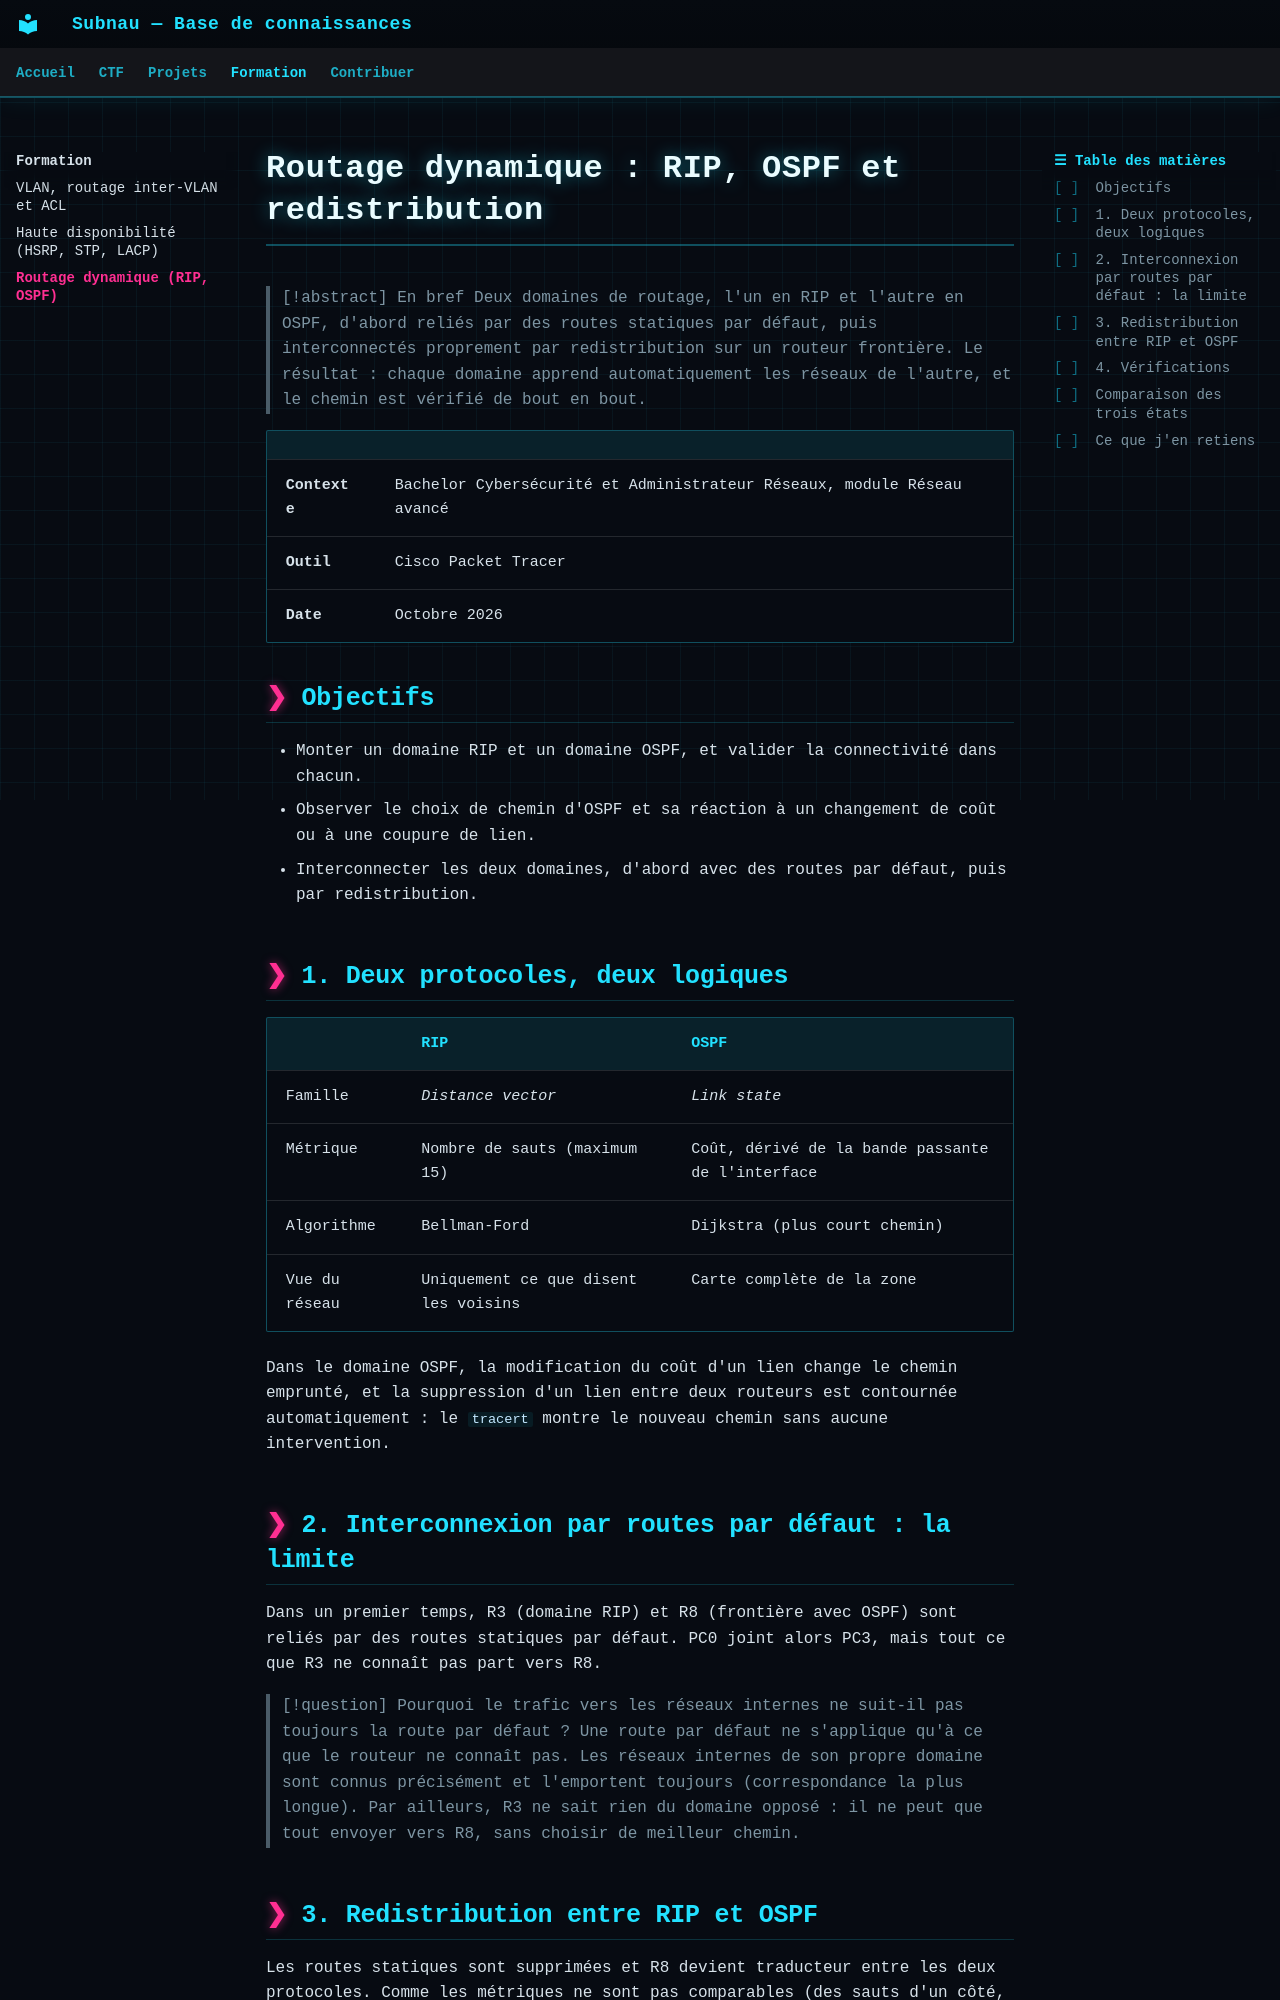

repository: Subnau940/CTF-Test-MkDocs · page: formation/routage-dynamique/index.html · generator: mkdocs

---
title: Routage dynamique RIP et OSPF
---

# Routage dynamique : RIP, OSPF et redistribution

> [!abstract] En bref
> Deux domaines de routage, l'un en RIP et l'autre en OSPF, d'abord reliés par des routes statiques par défaut, puis interconnectés proprement par redistribution sur un routeur frontière. Le résultat : chaque domaine apprend automatiquement les réseaux de l'autre, et le chemin est vérifié de bout en bout.

| | |
| :--- | :--- |
| **Contexte** | Bachelor Cybersécurité et Administrateur Réseaux, module Réseau avancé |
| **Outil** | Cisco Packet Tracer |
| **Date** | Octobre 2026 |

## Objectifs

- Monter un domaine RIP et un domaine OSPF, et valider la connectivité dans chacun.
- Observer le choix de chemin d'OSPF et sa réaction à un changement de coût ou à une coupure de lien.
- Interconnecter les deux domaines, d'abord avec des routes par défaut, puis par redistribution.

## 1. Deux protocoles, deux logiques

| | RIP | OSPF |
| :--- | :--- | :--- |
| Famille | *Distance vector* | *Link state* |
| Métrique | Nombre de sauts (maximum 15) | Coût, dérivé de la bande passante de l'interface |
| Algorithme | Bellman-Ford | Dijkstra (plus court chemin) |
| Vue du réseau | Uniquement ce que disent les voisins | Carte complète de la zone |

Dans le domaine OSPF, la modification du coût d'un lien change le chemin emprunté, et la suppression d'un lien entre deux routeurs est contournée automatiquement : le `tracert` montre le nouveau chemin sans aucune intervention.

## 2. Interconnexion par routes par défaut : la limite

Dans un premier temps, R3 (domaine RIP) et R8 (frontière avec OSPF) sont reliés par des routes statiques par défaut. PC0 joint alors PC3, mais tout ce que R3 ne connaît pas part vers R8.

> [!question] Pourquoi le trafic vers les réseaux internes ne suit-il pas toujours la route par défaut ?
> Une route par défaut ne s'applique qu'à ce que le routeur ne connaît pas. Les réseaux internes de son propre domaine sont connus précisément et l'emportent toujours (correspondance la plus longue). Par ailleurs, R3 ne sait rien du domaine opposé : il ne peut que tout envoyer vers R8, sans choisir de meilleur chemin.
